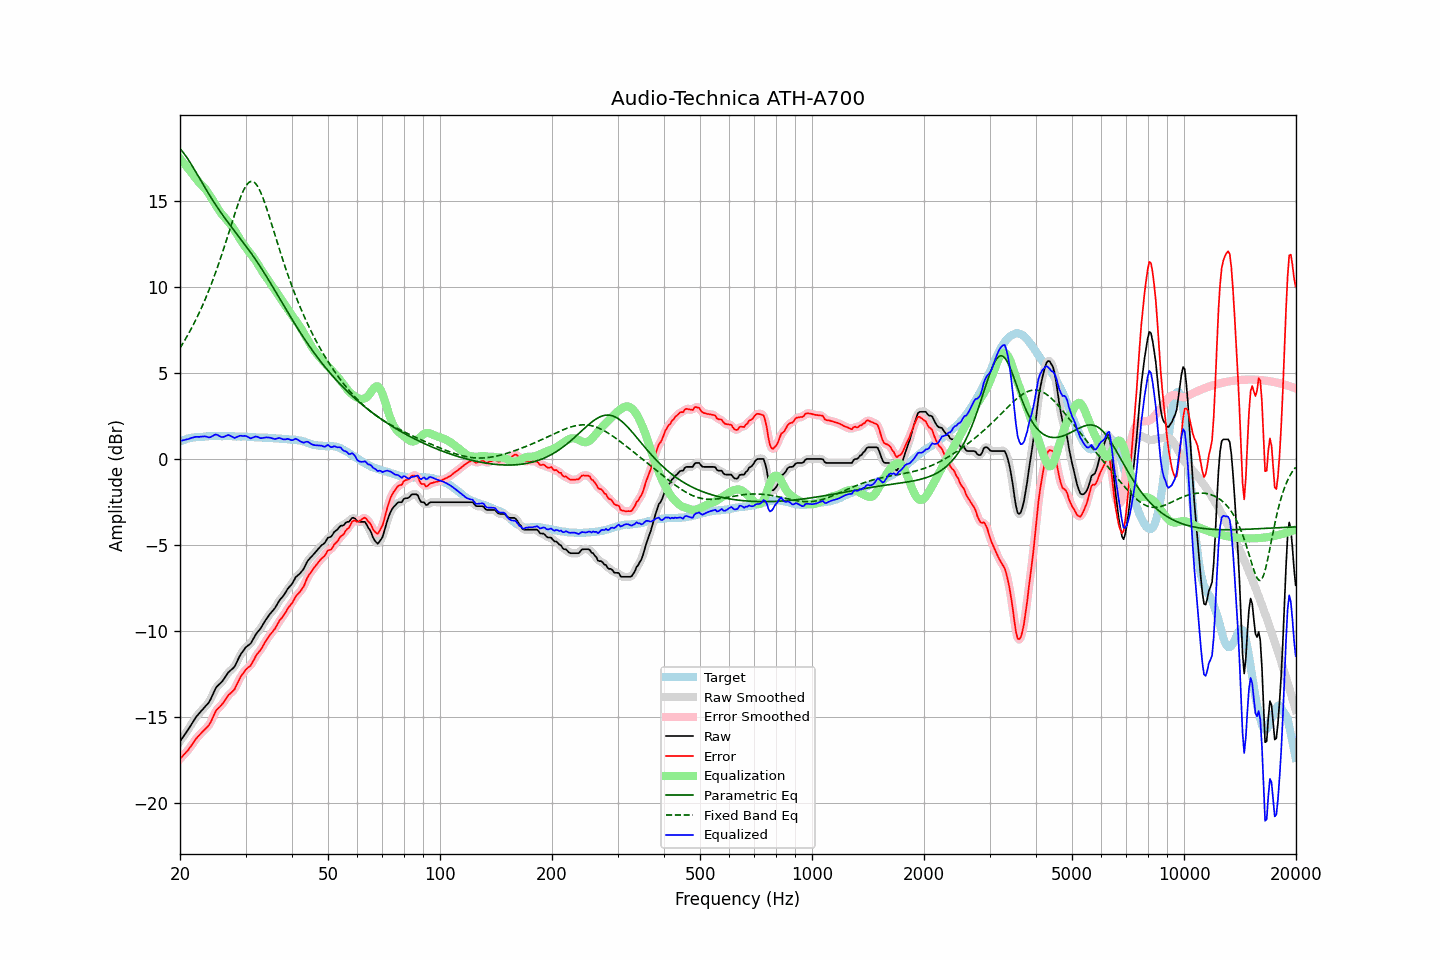

Data behind this chart, as committed beside it:
frequency, raw, error, smoothed, error_smoothed, equalization, parametric_eq, fixed_band_eq, equalized_raw, equalized_smoothed, target
20.00, -16.40, -17.41, -16.40, -17.41, 17.44, 18.01, 6.44, 1.04, 1.04, 1.01
20.20, -16.26, -17.31, -16.26, -17.32, 17.33, 17.91, 6.59, 1.07, 1.06, 1.05
20.40, -16.13, -17.21, -16.13, -17.22, 17.21, 17.79, 6.74, 1.08, 1.09, 1.09
20.61, -15.99, -17.11, -15.99, -17.11, 17.10, 17.67, 6.90, 1.11, 1.11, 1.11
20.81, -15.85, -17.00, -15.85, -17.01, 16.99, 17.54, 7.06, 1.14, 1.13, 1.16
21.02, -15.72, -16.91, -15.71, -16.90, 16.87, 17.40, 7.22, 1.15, 1.16, 1.19
21.23, -15.57, -16.77, -15.57, -16.78, 16.75, 17.26, 7.39, 1.19, 1.19, 1.20
21.44, -15.42, -16.64, -15.42, -16.65, 16.64, 17.11, 7.56, 1.22, 1.22, 1.23
21.66, -15.27, -16.52, -15.27, -16.51, 16.51, 16.95, 7.74, 1.24, 1.25, 1.24
21.87, -15.12, -16.37, -15.12, -16.38, 16.39, 16.79, 7.92, 1.27, 1.27, 1.26
22.09, -14.98, -16.24, -14.99, -16.25, 16.27, 16.64, 8.11, 1.29, 1.28, 1.26
22.31, -14.87, -16.13, -14.87, -16.13, 16.15, 16.47, 8.30, 1.28, 1.28, 1.26
22.54, -14.76, -16.04, -14.76, -16.03, 16.04, 16.31, 8.50, 1.28, 1.29, 1.27
22.76, -14.65, -15.93, -14.65, -15.93, 15.94, 16.15, 8.70, 1.30, 1.29, 1.28
22.99, -14.55, -15.84, -14.55, -15.83, 15.85, 15.99, 8.91, 1.30, 1.30, 1.28
23.22, -14.44, -15.74, -14.44, -15.74, 15.75, 15.84, 9.12, 1.31, 1.31, 1.29
23.45, -14.34, -15.64, -14.35, -15.65, 15.64, 15.68, 9.34, 1.30, 1.30, 1.30
23.69, -14.24, -15.56, -14.24, -15.56, 15.52, 15.52, 9.57, 1.28, 1.28, 1.31
23.92, -14.13, -15.45, -14.11, -15.44, 15.38, 15.37, 9.80, 1.25, 1.26, 1.32
24.16, -13.96, -15.29, -13.95, -15.29, 15.23, 15.22, 10.04, 1.27, 1.28, 1.33
24.40, -13.76, -15.10, -13.76, -15.10, 15.08, 15.07, 10.28, 1.32, 1.32, 1.34
24.65, -13.55, -14.89, -13.55, -14.89, 14.92, 14.92, 10.53, 1.37, 1.37, 1.33
24.89, -13.35, -14.68, -13.36, -14.70, 14.77, 14.78, 10.79, 1.42, 1.41, 1.33
25.14, -13.21, -14.54, -13.22, -14.56, 14.62, 14.64, 11.05, 1.41, 1.40, 1.33
25.39, -13.12, -14.45, -13.11, -14.45, 14.47, 14.50, 11.32, 1.36, 1.36, 1.33
25.65, -13.03, -14.37, -13.03, -14.36, 14.34, 14.37, 11.59, 1.31, 1.31, 1.33
25.91, -12.94, -14.26, -12.93, -14.26, 14.21, 14.23, 11.87, 1.27, 1.28, 1.32
26.16, -12.82, -14.14, -12.82, -14.14, 14.10, 14.10, 12.15, 1.28, 1.28, 1.32
26.43, -12.68, -14.01, -12.68, -14.00, 14.00, 13.97, 12.44, 1.31, 1.32, 1.32
26.69, -12.54, -13.86, -12.54, -13.86, 13.89, 13.84, 12.74, 1.35, 1.36, 1.32
26.96, -12.39, -13.72, -12.41, -13.74, 13.79, 13.72, 13.03, 1.40, 1.38, 1.32
27.23, -12.31, -13.64, -12.31, -13.63, 13.67, 13.59, 13.33, 1.36, 1.36, 1.32
27.50, -12.23, -13.56, -12.23, -13.56, 13.54, 13.47, 13.62, 1.31, 1.31, 1.32
27.77, -12.15, -13.46, -12.15, -13.46, 13.41, 13.35, 13.92, 1.26, 1.26, 1.31
28.05, -12.05, -13.36, -12.02, -13.33, 13.27, 13.22, 14.21, 1.22, 1.24, 1.31
28.33, -11.86, -13.15, -11.86, -13.16, 13.12, 13.10, 14.50, 1.26, 1.26, 1.29
28.62, -11.66, -12.97, -11.67, -12.97, 12.97, 12.98, 14.77, 1.30, 1.30, 1.30
28.90, -11.47, -12.77, -11.48, -12.78, 12.81, 12.86, 15.03, 1.34, 1.33, 1.30
29.19, -11.31, -12.60, -11.31, -12.62, 12.66, 12.74, 15.27, 1.35, 1.34, 1.29
29.48, -11.18, -12.48, -11.17, -12.47, 12.52, 12.61, 15.49, 1.34, 1.35, 1.30
29.78, -11.04, -12.35, -11.04, -12.34, 12.38, 12.49, 15.69, 1.34, 1.34, 1.30
30.08, -10.92, -12.23, -10.94, -12.24, 12.26, 12.36, 15.85, 1.34, 1.32, 1.30
30.38, -10.85, -12.14, -10.86, -12.15, 12.14, 12.24, 15.97, 1.29, 1.29, 1.29
30.68, -10.78, -12.06, -10.78, -12.06, 12.02, 12.11, 16.06, 1.24, 1.24, 1.28
30.99, -10.71, -11.99, -10.69, -11.96, 11.91, 11.98, 16.11, 1.20, 1.22, 1.27
31.30, -10.55, -11.83, -10.55, -11.82, 11.78, 11.85, 16.11, 1.23, 1.23, 1.27
31.61, -10.38, -11.66, -10.39, -11.65, 11.66, 11.71, 16.07, 1.27, 1.27, 1.27
31.93, -10.21, -11.47, -10.22, -11.48, 11.52, 11.58, 15.99, 1.31, 1.30, 1.26
32.24, -10.08, -11.32, -10.09, -11.34, 11.37, 11.44, 15.87, 1.30, 1.29, 1.24
32.57, -9.97, -11.22, -9.97, -11.21, 11.22, 11.30, 15.71, 1.25, 1.26, 1.24
32.89, -9.86, -11.10, -9.85, -11.09, 11.07, 11.15, 15.52, 1.21, 1.22, 1.24
33.22, -9.71, -10.95, -9.71, -10.95, 10.92, 11.01, 15.30, 1.21, 1.21, 1.24
33.55, -9.55, -10.78, -9.55, -10.79, 10.78, 10.86, 15.06, 1.23, 1.22, 1.23
33.89, -9.39, -10.63, -9.40, -10.63, 10.64, 10.71, 14.79, 1.25, 1.24, 1.23
34.23, -9.25, -10.49, -9.25, -10.48, 10.50, 10.56, 14.52, 1.25, 1.25, 1.23
34.57, -9.12, -10.34, -9.12, -10.34, 10.37, 10.41, 14.23, 1.25, 1.25, 1.22
34.92, -8.99, -10.21, -8.99, -10.21, 10.23, 10.26, 13.93, 1.24, 1.23, 1.21
35.27, -8.88, -10.10, -8.89, -10.10, 10.09, 10.10, 13.63, 1.21, 1.20, 1.21
35.62, -8.77, -9.98, -8.77, -9.98, 9.95, 9.94, 13.33, 1.18, 1.18, 1.20
35.97, -8.67, -9.86, -8.65, -9.85, 9.82, 9.79, 13.03, 1.15, 1.17, 1.19
... 635 more rows
